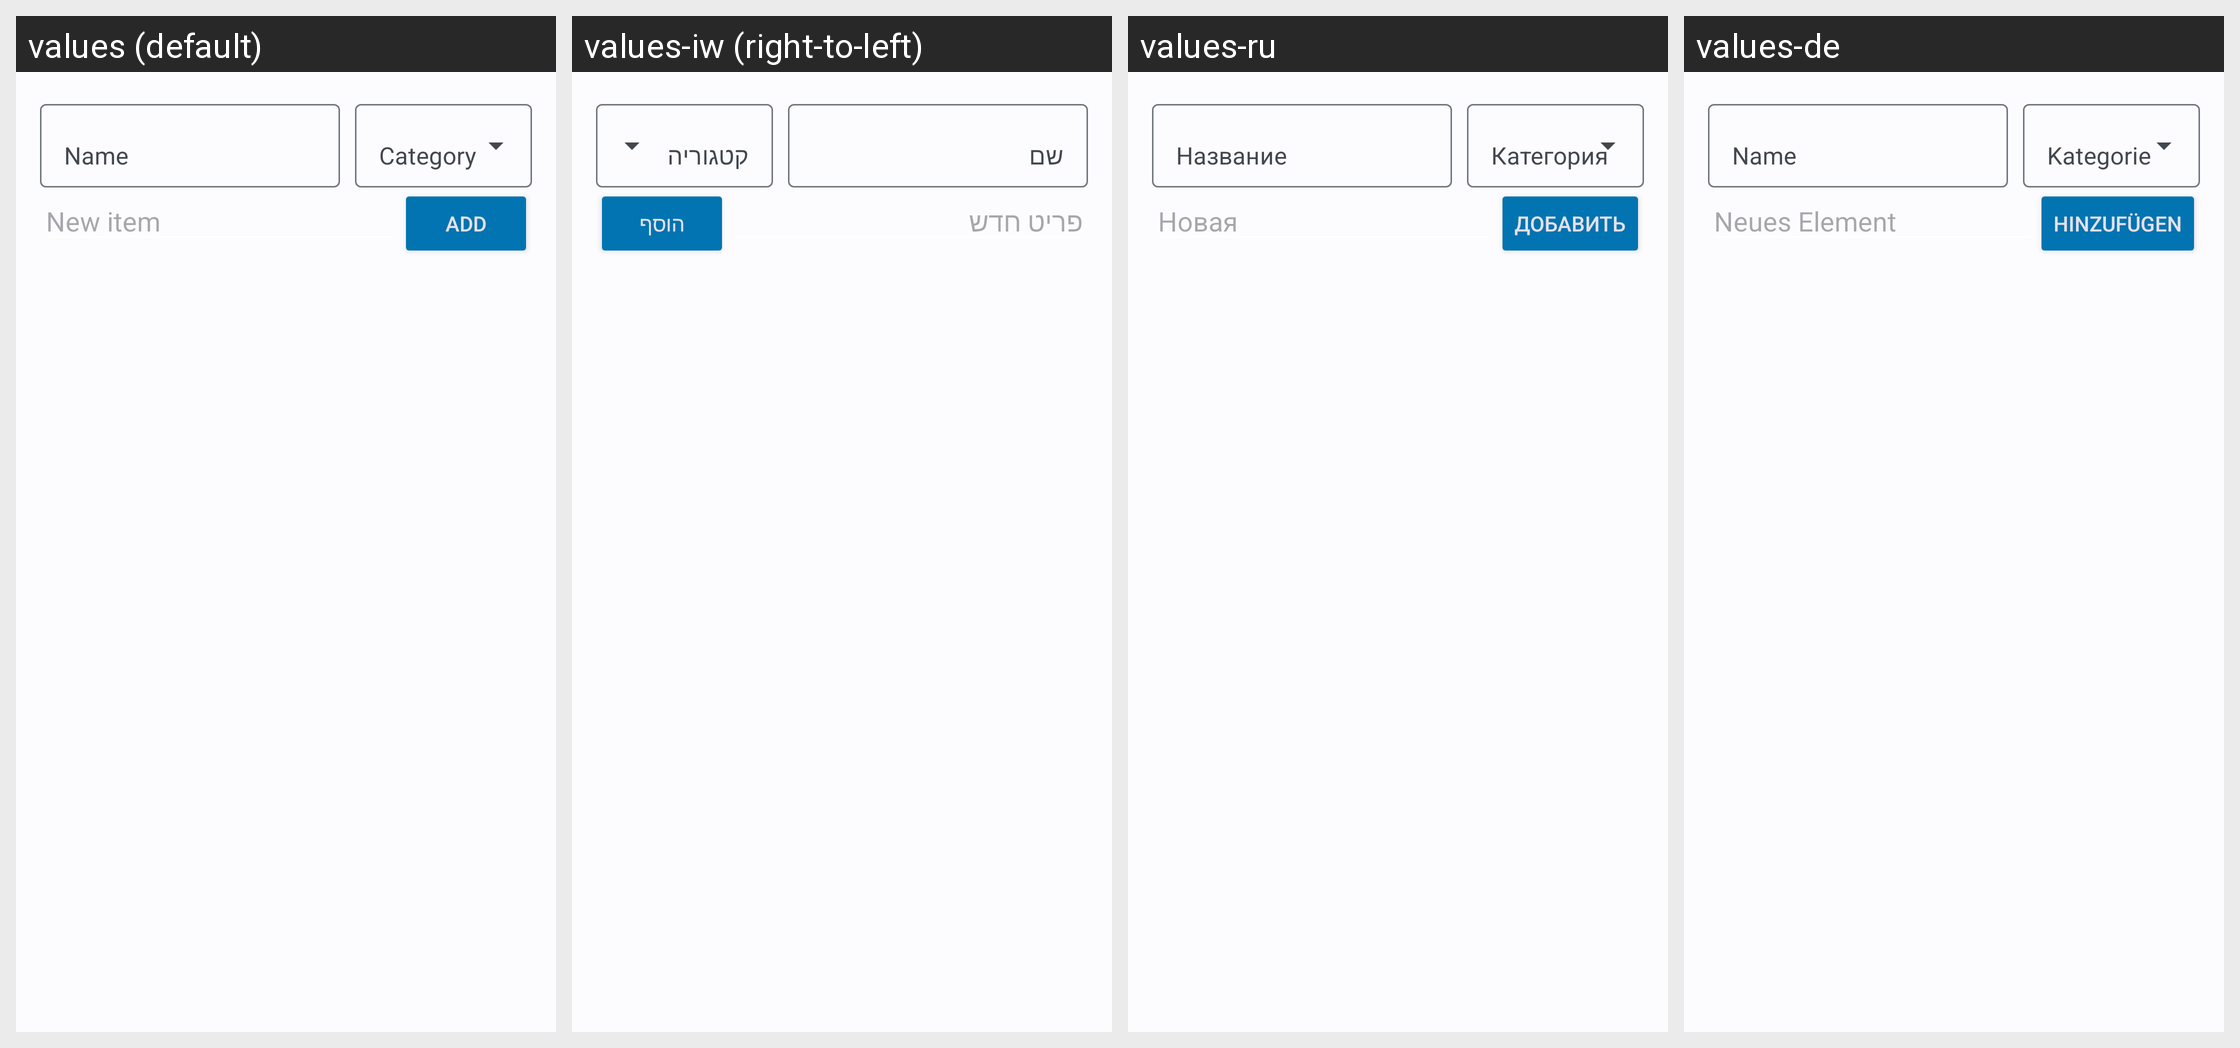

Here is an Android app screen in its default locale and in the app's own translations. Write out the translated-string differences for the strings that appear on this screen.
Android screen res/layout/activity_checklist_note.xml rendered under 4 locales, left to right: values (default), values-iw (right-to-left), values-ru, values-de. Device: Nexus 5 (rendered at 1080×1920; each locale shown at half size, 540×960, under a caption strip naming it); theme AppTheme.
Other locales in the repository, not shown: values-et, values-ja, values-ml, values-pl, values-pt-rBR, values-sq, values-tr.
Strings drawn on this screen, with the default value and each locale's value (text and hints the layout hard-codes, and strings that could not be matched under every locale, appear in the picture but are not listed):

hint_new_item
  values: New item
  values-iw: פריט חדש
  values-ru: Новая
  values-de: Neues Element

action_add
  values: Add
  values-iw: הוסף
  values-ru: Добавить
  values-de: Hinzufügen

hint_name
  values: Name
  values-iw: שם
  values-ru: Название
  values-de: Name

action_category
  values: Category
  values-iw: קטגוריה
  values-ru: Категория
  values-de: Kategorie
